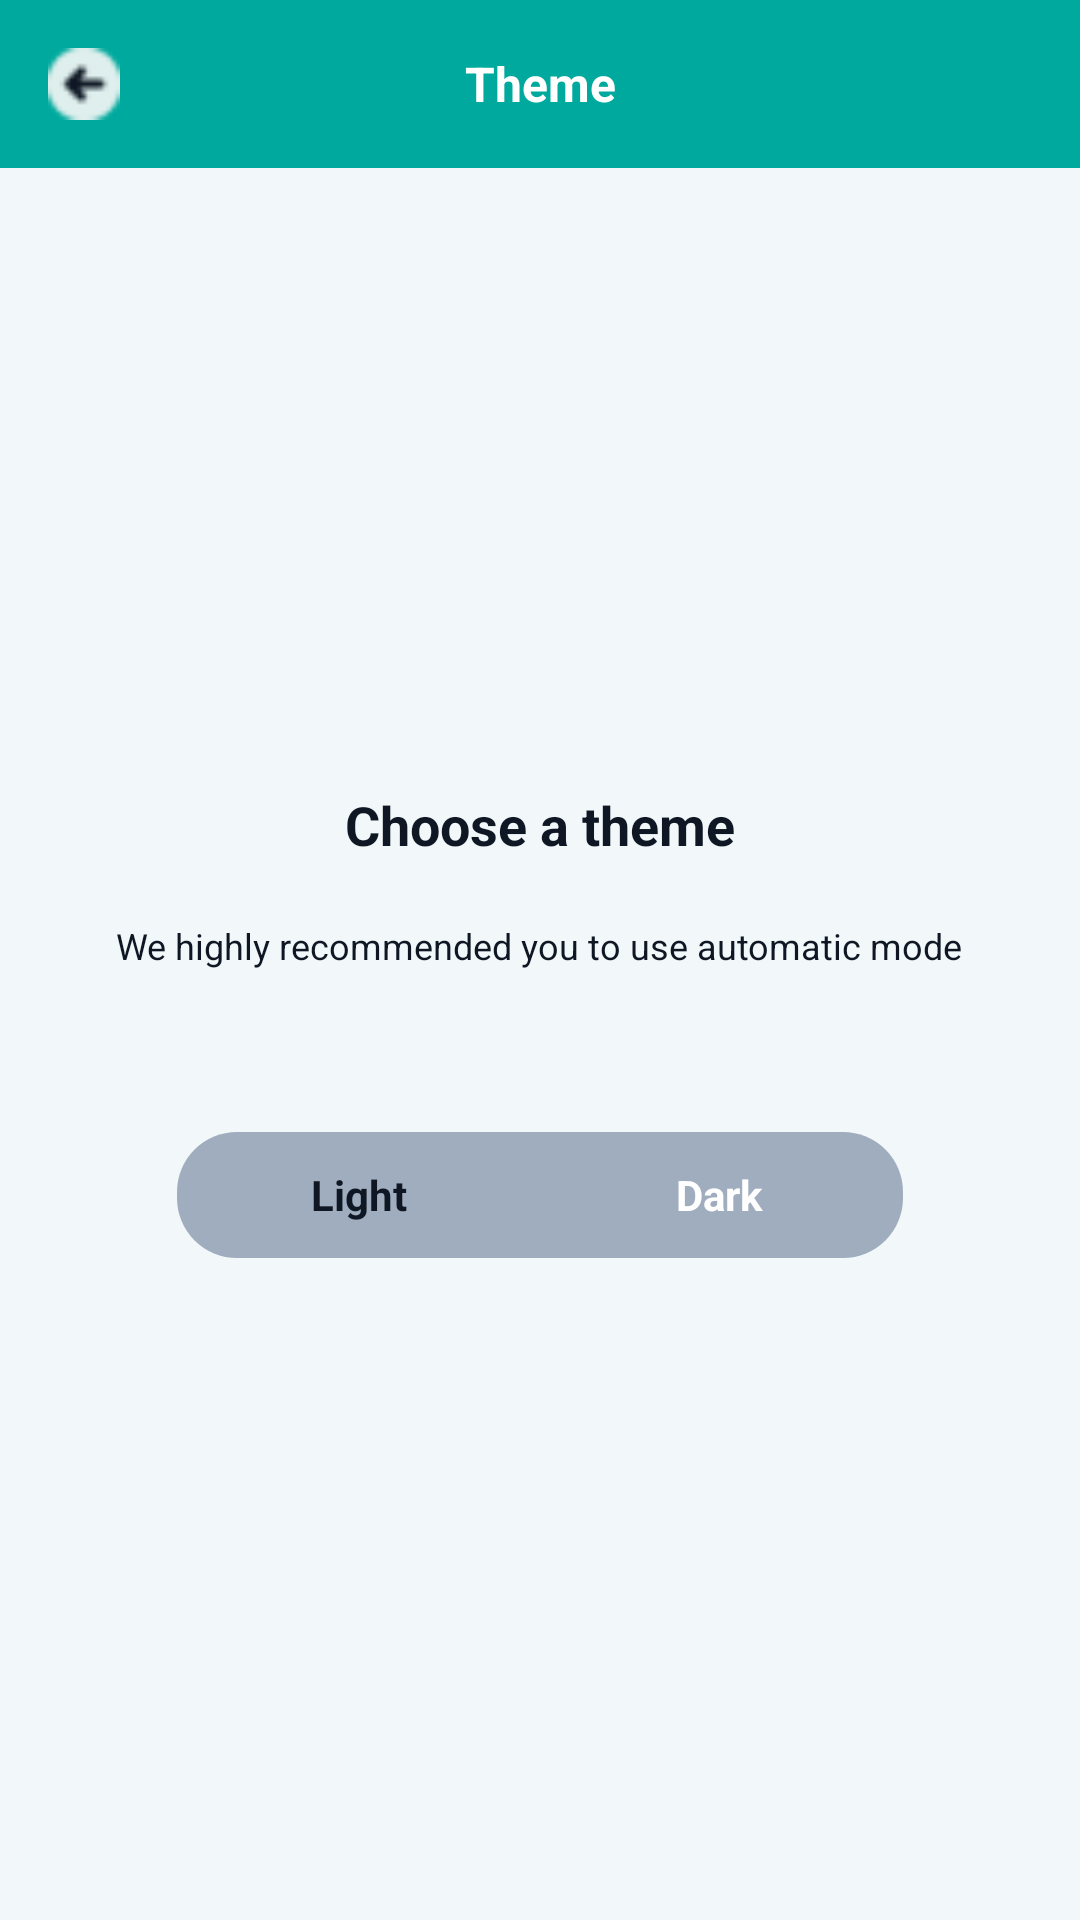

Layout XML and referenced resources for this Android screen:
<!-- AndroidManifest.xml: application theme Theme.Labbaiik -->
<!-- res/layout/fragment_theme.xml -->
<?xml version="1.0" encoding="utf-8"?>
<layout xmlns:android="http://schemas.android.com/apk/res/android"
    xmlns:app="http://schemas.android.com/apk/res-auto"
    xmlns:tools="http://schemas.android.com/tools">

    <RelativeLayout
        android:layout_width="match_parent"
        android:layout_height="match_parent"
        android:background="@color/background_color"
        tools:context=".view.fragments.more.ThemeFragment">

        <androidx.appcompat.widget.Toolbar
            android:id="@+id/toolbar"
            android:layout_width="match_parent"
            android:layout_height="?attr/actionBarSize"
            android:layout_alignParentTop="true"
            android:background="@color/toolbar_color">


            <ImageView
                android:id="@+id/btn_back"
                android:layout_width="24dp"
                android:layout_height="24dp"
                android:src="@drawable/previous" />

            <TextView
                android:id="@+id/toolbarTxt"
                android:layout_width="wrap_content"
                android:layout_height="wrap_content"
                android:layout_gravity="center"
                android:text="@string/theme"
                android:textColor="@color/white"
                android:textSize="16sp"
                android:textStyle="bold" />

        </androidx.appcompat.widget.Toolbar>


        <LinearLayout
            android:layout_width="match_parent"
            android:layout_height="match_parent"
            android:layout_below="@+id/toolbar"
            android:orientation="vertical"
            android:gravity="center"
            android:padding="20dp">



            <TextView
                android:layout_width="wrap_content"
                android:layout_height="wrap_content"
                android:layout_gravity="center"
                android:text="@string/choose_a_theme"
                android:textColor="@color/textColor_primary"
                android:textSize="18sp"
                android:textStyle="bold" />

            <TextView
                android:layout_marginTop="20dp"
                android:layout_marginBottom="40dp"
                android:layout_width="wrap_content"
                android:layout_height="wrap_content"
                android:layout_gravity="center"
                android:text="@string/we_highly_recommended_you_to_use_automatic_mode"
                android:textColor="@color/textColor_primary"
                android:textSize="12sp"/>



            <RadioGroup
                android:id="@+id/theme_group"
                android:layout_width="wrap_content"
                android:layout_height="wrap_content"
                android:layout_gravity="center_horizontal"
                android:layout_marginTop="14dp"
                android:layout_marginBottom="14dp"
                android:background="@drawable/radio_flat_regular"
                android:gravity="center_horizontal"
                android:orientation="horizontal"
                android:padding="1dp">


                <RadioButton
                    android:id="@+id/radio_theme_light"
                    android:layout_width="120dp"
                    android:layout_height="40dp"
                    android:background="@drawable/radio_flat_selector"
                    android:button="@android:color/transparent"
                    android:checked="true"
                    android:gravity="center"
                    android:text="@string/light"
                    android:textColor="@color/input_text_color_profile"
                    android:textSize="14sp"
                    android:textStyle="bold" />

                <RadioButton
                    android:id="@+id/radio_theme_dark"
                    android:layout_width="120dp"
                    android:layout_height="40dp"
                    android:background="@drawable/radio_flat_selector"
                    android:button="@android:color/transparent"
                    android:gravity="center"
                    android:text="@string/dark"
                    android:textColor="@color/white"
                    android:textSize="14sp"
                    android:textStyle="bold" />

            </RadioGroup>

        </LinearLayout>


    </RelativeLayout>
</layout>
<!-- resources referenced by this layout -->
<resources>
  <color name="background_color">#F2F7F9</color>
  <color name="input_text_color_profile">#0E1723</color>
  <color name="textColor_primary">#0E1723</color>
  <color name="toolbar_color">#00A99D</color>
  <color name="white">#FFFFFFFF</color>
  <!-- drawable previous: png bitmap (drawable, 737 bytes) -->
  <!-- drawable radio_flat_regular (drawable) -->
  <?xml version="1.0" encoding="utf-8"?>
  <shape xmlns:android="http://schemas.android.com/apk/res/android"
      android:shape="rectangle">
      <corners android:radius="20dp" />
      <solid android:color="@color/theme_button_color" />
      <stroke
          android:width="0dp"/>
  </shape>
  <string name="choose_a_theme">Choose a theme</string>
  <string name="dark">Dark</string>
  <string name="light">Light</string>
  <string name="theme">Theme</string>
  <string name="we_highly_recommended_you_to_use_automatic_mode">We highly recommended you to use automatic mode</string>
  <style name="Theme.Labbaiik" parent="Theme.MaterialComponents.DayNight.DarkActionBar">
          
          <item name="colorPrimary">@color/theme_color</item>
          <item name="colorPrimaryVariant">@color/theme_color</item>
          <item name="colorOnPrimary">@color/white</item>
          
          <item name="colorSecondary">@color/theme_color</item>
          <item name="colorSecondaryVariant">@color/theme_color</item>
          <item name="colorOnSecondary">@color/black</item>
          
          <item name="android:statusBarColor" tools:targetApi="l">?attr/colorPrimaryVariant</item>
          
      </style>
  <color name="theme_button_color">#9FADBE</color>
  <color name="theme_color">#00A99D</color>
  <color name="black">#FF000000</color>
</resources>
